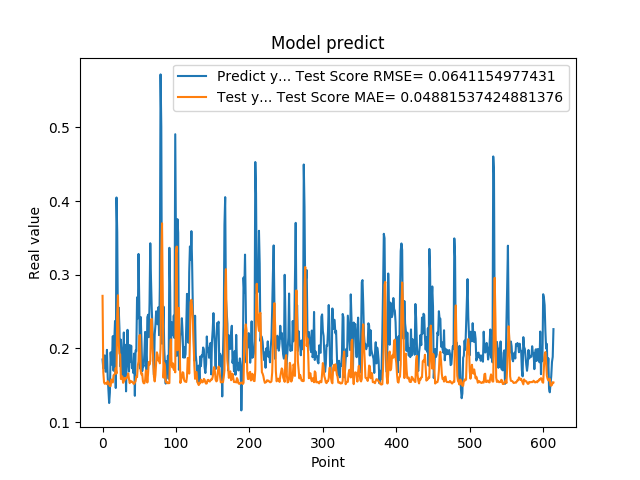

The table this chart was drawn from, first rows:
1.850019842386245450e-01, 2.713182118712756941e-01
1.727939993143081387e-01, 1.681749598106566934e-01
1.761609017848968506e-01, 1.541644595757554748e-01
1.905422955751419345e-01, 1.520167695617809789e-01
1.684180349111557007e-01, 1.531868747219640725e-01
1.689333617687225342e-01, 1.528418727381548325e-01
1.980420649051666537e-01, 1.515232620313948508e-01
1.612316220998764038e-01, 1.555409333141893335e-01
1.442013978958130160e-01, 1.542799895510862662e-01
1.259213238954544067e-01, 1.508423159640778777e-01
1.400409787893295288e-01, 1.489116545029473271e-01
1.946723610162734708e-01, 1.488926259314582445e-01
1.781254708766936978e-01, 1.578309234468040223e-01
1.895092576742171964e-01, 1.549387616732134654e-01
2.166133970022201261e-01, 1.537923108417094675e-01
1.696722060441970548e-01, 1.635136573195758725e-01
2.109026014804839810e-01, 1.645546448839024234e-01
2.371999472379684448e-01, 1.656381128632263555e-01
1.463003754615783414e-01, 1.733731151590921227e-01
4.047906100749969482e-01, 1.658999765156179140e-01
3.577617108821868896e-01, 2.448403060748642612e-01
2.219824343919754028e-01, 2.721909058774436563e-01
2.553716301918030340e-01, 2.093045458611496878e-01
2.273367345333099365e-01, 1.927771324271511655e-01
1.758806854486465454e-01, 1.918462378373717858e-01
2.118712961673736850e-01, 1.584861563594945066e-01
1.948491036891937256e-01, 1.622857952665563708e-01
1.590297073125839233e-01, 1.619743337309635101e-01
1.815824955701828280e-01, 1.533067486574758720e-01
2.216224968433380127e-01, 1.553689221171632440e-01
1.570345163345336914e-01, 1.598266114607782562e-01
2.048864960670471191e-01, 1.578859695568204102e-01
1.417246013879776001e-01, 1.600673800388341672e-01
1.926406770944595614e-01, 1.599913060831491818e-01
2.252101451158524115e-01, 1.620568309776468374e-01
1.820016801357269287e-01, 1.661571345067997529e-01
1.686857044696807861e-01, 1.584904006495656825e-01
2.045876085758208673e-01, 1.528828550583285761e-01
1.815108954906463901e-01, 1.559951853262113441e-01
2.036586105823516846e-01, 1.545154489474749038e-01
1.731049269437789917e-01, 1.549041912465850823e-01
1.787570714950561523e-01, 1.545196735046954761e-01
1.665375530719757080e-01, 1.522310914638700108e-01
1.929849982261657437e-01, 1.518456240360065157e-01
1.356869190931320190e-01, 1.538746720116097588e-01
1.972582042217254639e-01, 1.557506370137720364e-01
1.961945891380310059e-01, 1.620496376406236061e-01
2.692976891994476318e-01, 1.612087513397203187e-01
2.406771630048752109e-01, 1.764239113338915144e-01
3.281686902046204168e-01, 1.823748095460228646e-01
2.625965774059296209e-01, 2.170830481659893896e-01
1.727855503559112271e-01, 2.183239416126939725e-01
2.426082938909530362e-01, 1.694243647773669981e-01
2.097309380769729892e-01, 1.645967202835653120e-01
1.691226661205291470e-01, 1.659747977034411459e-01
1.770704984664917270e-01, 1.552615729597031646e-01
1.755136996507644653e-01, 1.527978465937026298e-01
1.939594447612762451e-01, 1.527244381910117799e-01
2.223779261112213135e-01, 1.568823062887860498e-01
1.937792897224426825e-01, 1.702302160988698743e-01
1.706998199224472046e-01, 1.675520478188548268e-01
... 554 more rows
